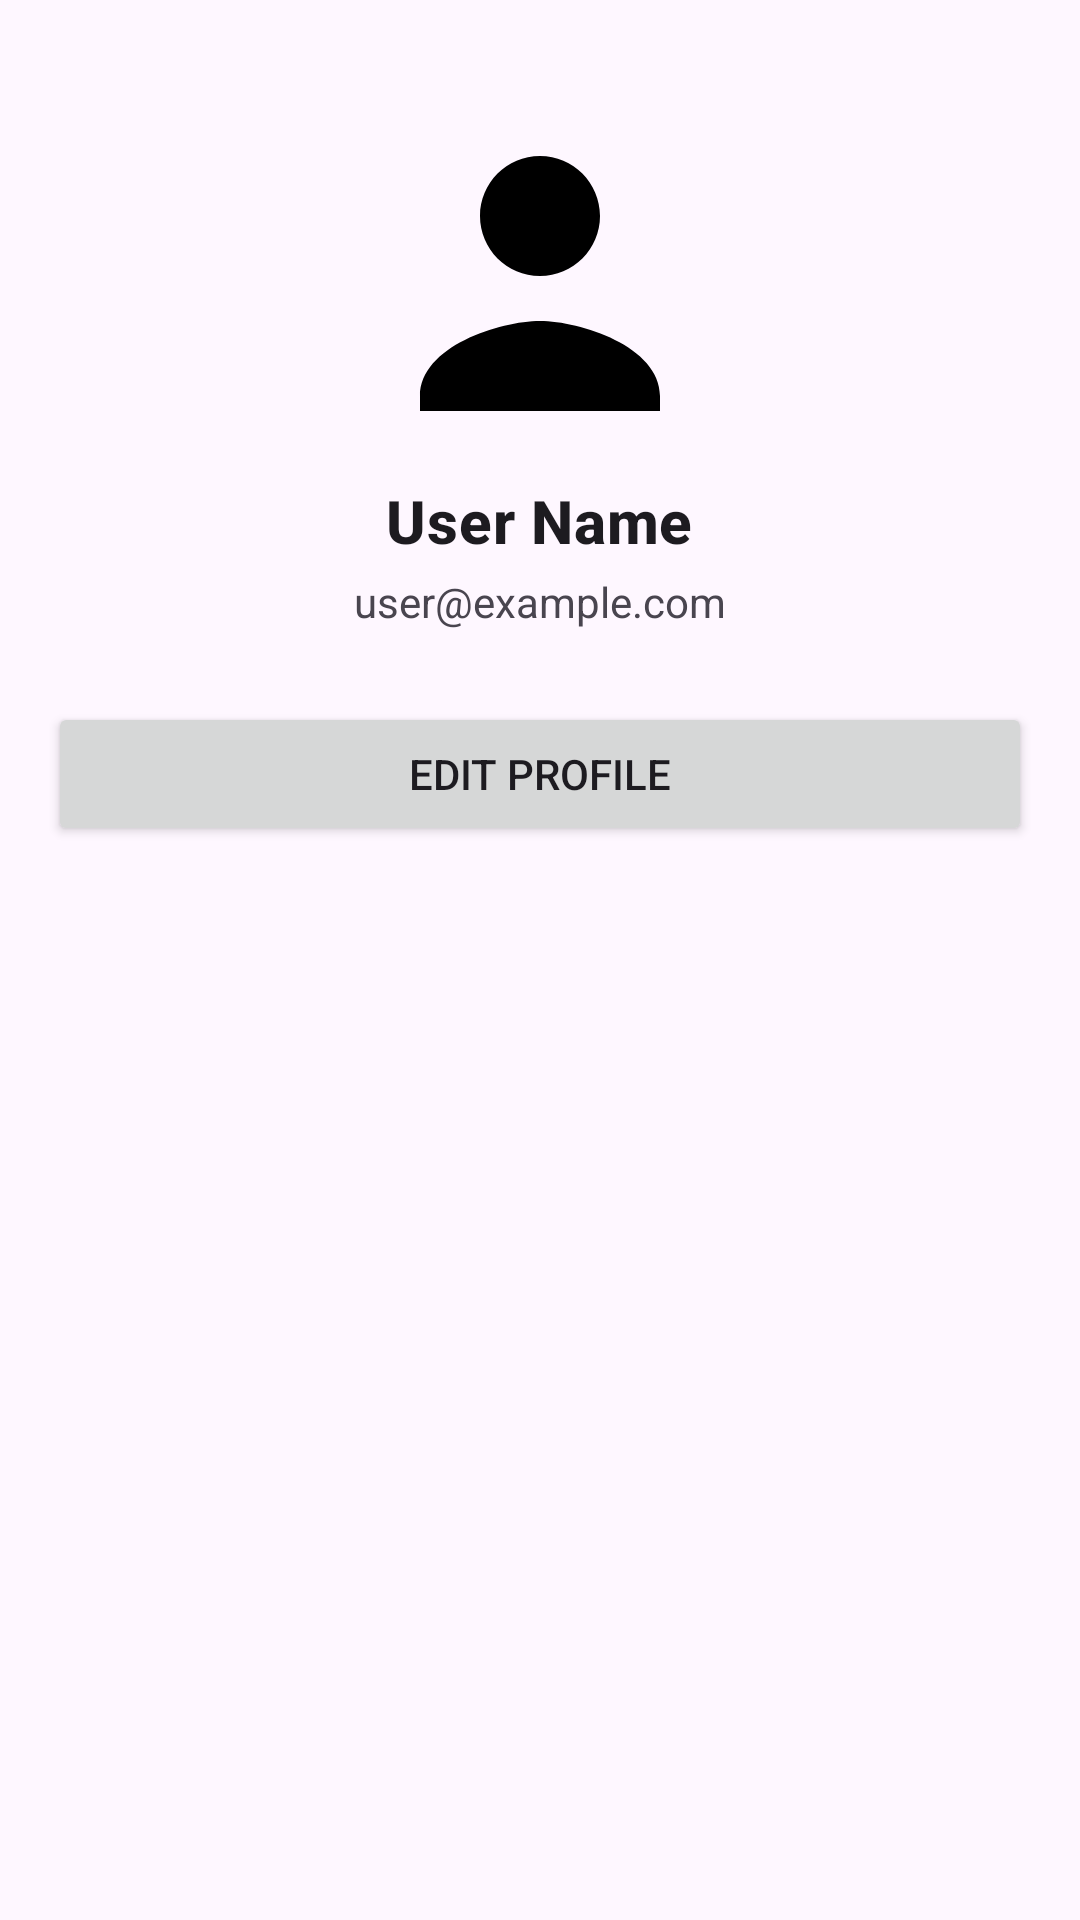

The Android layout XML behind this screen, and the referenced resources:
<!-- AndroidManifest.xml: application theme Theme.CodeTutor -->
<!-- res/layout/fragment_profile.xml -->
<ScrollView xmlns:android="http://schemas.android.com/apk/res/android"
    android:id="@+id/scrollViewProfile"
    android:layout_width="match_parent"
    android:layout_height="match_parent"
    android:padding="16dp">

    <LinearLayout
        android:id="@+id/linearLayoutProfile"
        android:layout_width="match_parent"
        android:layout_height="wrap_content"
        android:orientation="vertical">

        
        <ImageView
            android:id="@+id/imgProfilePicture"
            android:layout_width="120dp"
            android:layout_height="120dp"
            android:src="@drawable/ic_profile"
            android:layout_gravity="center"
            android:layout_marginTop="16dp" />

        
        <TextView
            android:id="@+id/txtUserName"
            android:layout_width="wrap_content"
            android:layout_height="wrap_content"
            android:text="User Name"
            android:textAppearance="@style/TextAppearance.MaterialComponents.Headline6"
            android:textStyle="bold"
            android:layout_gravity="center"
            android:layout_marginTop="8dp" />

        
        <TextView
            android:id="@+id/txtUserEmail"
            android:layout_width="wrap_content"
            android:layout_height="wrap_content"
            android:text="user@example.com"
            android:layout_gravity="center"
            android:layout_marginTop="4dp" />

        
        <Button
            android:id="@+id/btnEditProfile"
            android:layout_width="match_parent"
            android:layout_height="wrap_content"
            android:text="Edit Profile"
            android:layout_marginTop="24dp" />

    </LinearLayout>
</ScrollView>
<!-- resources referenced by this layout -->
<resources>
  <!-- drawable ic_profile (drawable) -->
  <vector xmlns:android="http://schemas.android.com/apk/res/android"
      android:width="24dp"
      android:height="24dp"
      android:viewportWidth="24"
      android:viewportHeight="24">
      <path
          android:pathData="M12,12 C9.79,12 8,10.21 8,8 C8,5.79 9.79,4 12,4 C14.21,4 16,5.79 16,8 C16,10.21 14.21,12 12,12 Z M4,20 C4,16.69 9.33,15 12,15 C14.67,15 20,16.69 20,20 L20,21 L4,21 Z"
          android:fillColor="#FF000000"/>
  </vector>
  <style name="Theme.CodeTutor" parent="Theme.Material3.Light.NoActionBar">
          
          <item name="colorPrimary">@color/colorPrimary</item>
          <item name="colorPrimaryVariant">@color/colorPrimaryVariant</item>
          <item name="colorAccent">@color/colorAccent</item>
      </style>
  <color name="colorPrimary">#6200EE</color>
  <color name="colorPrimaryVariant">#3700B3</color>
  <color name="colorAccent">#03DAC5</color>
</resources>
